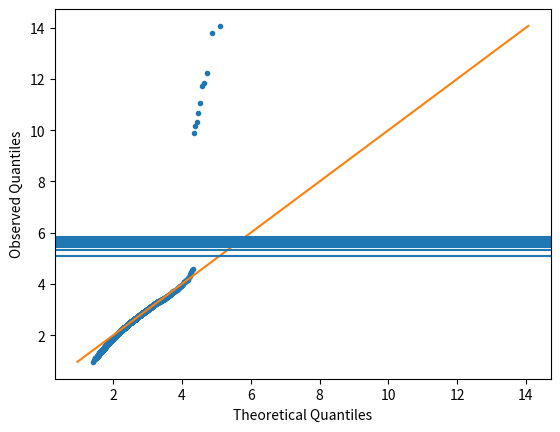

Here is the Python script that generated this plot:
import matplotlib.pyplot as plt
import numpy as np

y = np.amax(np.random.normal(size=(50,10000)), axis=0)
y2 = np.amax(np.random.normal(loc=2, scale=4, size=(50,10)), axis=0)
y=np.hstack((y,y2))

class Gumbel:
    def __init__(self, mu, beta):
        self.beta = beta
        self.mu = mu

    def icdf(self, pct):
        return -self.beta * np.log(-np.log(pct)) + self.mu

def fitqq(y, p1, p2):
    beta = 0.
    mu = 0.
    y = np.sort(np.array(y))
    lenin = len(y)
    i1 = int(np.floor(lenin * p1))
    i2 = int(np.floor(lenin * p2))
    y1 = -np.log(-np.log(np.array(range(i1+1,i2+1))/(lenin+2)))
    A1 = np.dot(y[i1:i2], y[i1:i2])
    A2 = -np.sum(y[i1:i2])
    A3 = i2-i1
    B1 = np.dot(y1, y[i1:i2])
    B2 = -np.sum(y1)
    A = np.array( ((A1,A2),(A2,A3)) )
    B = np.array( (B1,B2) )
    k = np.linalg.solve(A,B)
    beta = 1.0/k[0]
    mu = k[1]*beta
    return Gumbel(mu, beta)

# distibution is the inverse cumulative function which takes numbers between 0 and 1 
def plotqq(measurements, icdf):
    y = np.sort(np.array(measurements))
    n = len(y)
    # we are going to add two observations so we don't hit 0 and 1 on the cff
    u = np.linspace(1/n, 1-1/n, n)
    x = icdf(u)
    plt.plot(x, y, '.')
    mn = np.min(y)
    mx = np.max(y)
    plt.plot((mn,mx),(mn,mx))
    plt.xlabel('Theoretical Quantiles')
    plt.ylabel('Observed Quantiles')

gd = Gumbel(3, 2)
print(gd.icdf(0.001))
print(gd.icdf(1-0.001))

fit = fitqq(y, 0.8, 0.98)
print(" 1/12 hour setting is ",fit.icdf(1-1/12/len(y)))
plotqq(y, lambda p: fitqq(y, 0.8, 0.98).icdf(p))
for i in range(1,11):
    plt.axhline(fit.icdf(1-1/i/len(y)))
plt.show()


